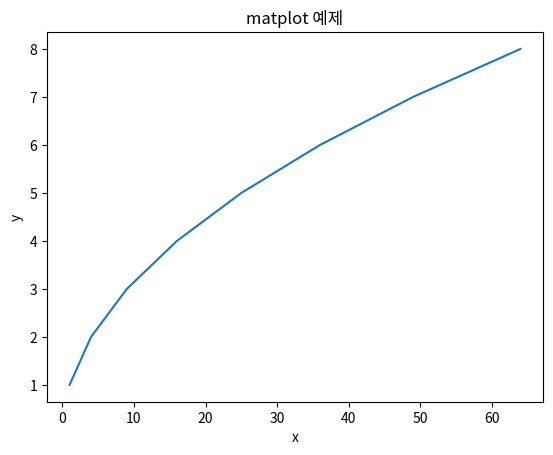

Generate this figure with matplotlib:
from matplotlib import pyplot as plt
import matplotlib.pyplot as plt

x = [1,4,9,16,25,36,49,64]

# plt.plot(x)
# plt.show()

# 'b','g','r','c','m','y','k','w'
# plt.plot(x,color='r')
# plt.show()

#'-','--','-.',':','.','o','v','^','<','3','4','s',p','*','h','H','+','x'
# '>','1',2','_','D','d','|' 
# plt.plot(x,'or')
# plt.show()

y=[i for i in range(1,9)]

plt.plot(x,y)
plt.xlabel('x')
plt.ylabel('y')
plt.title("matplot 예제")
plt.show()